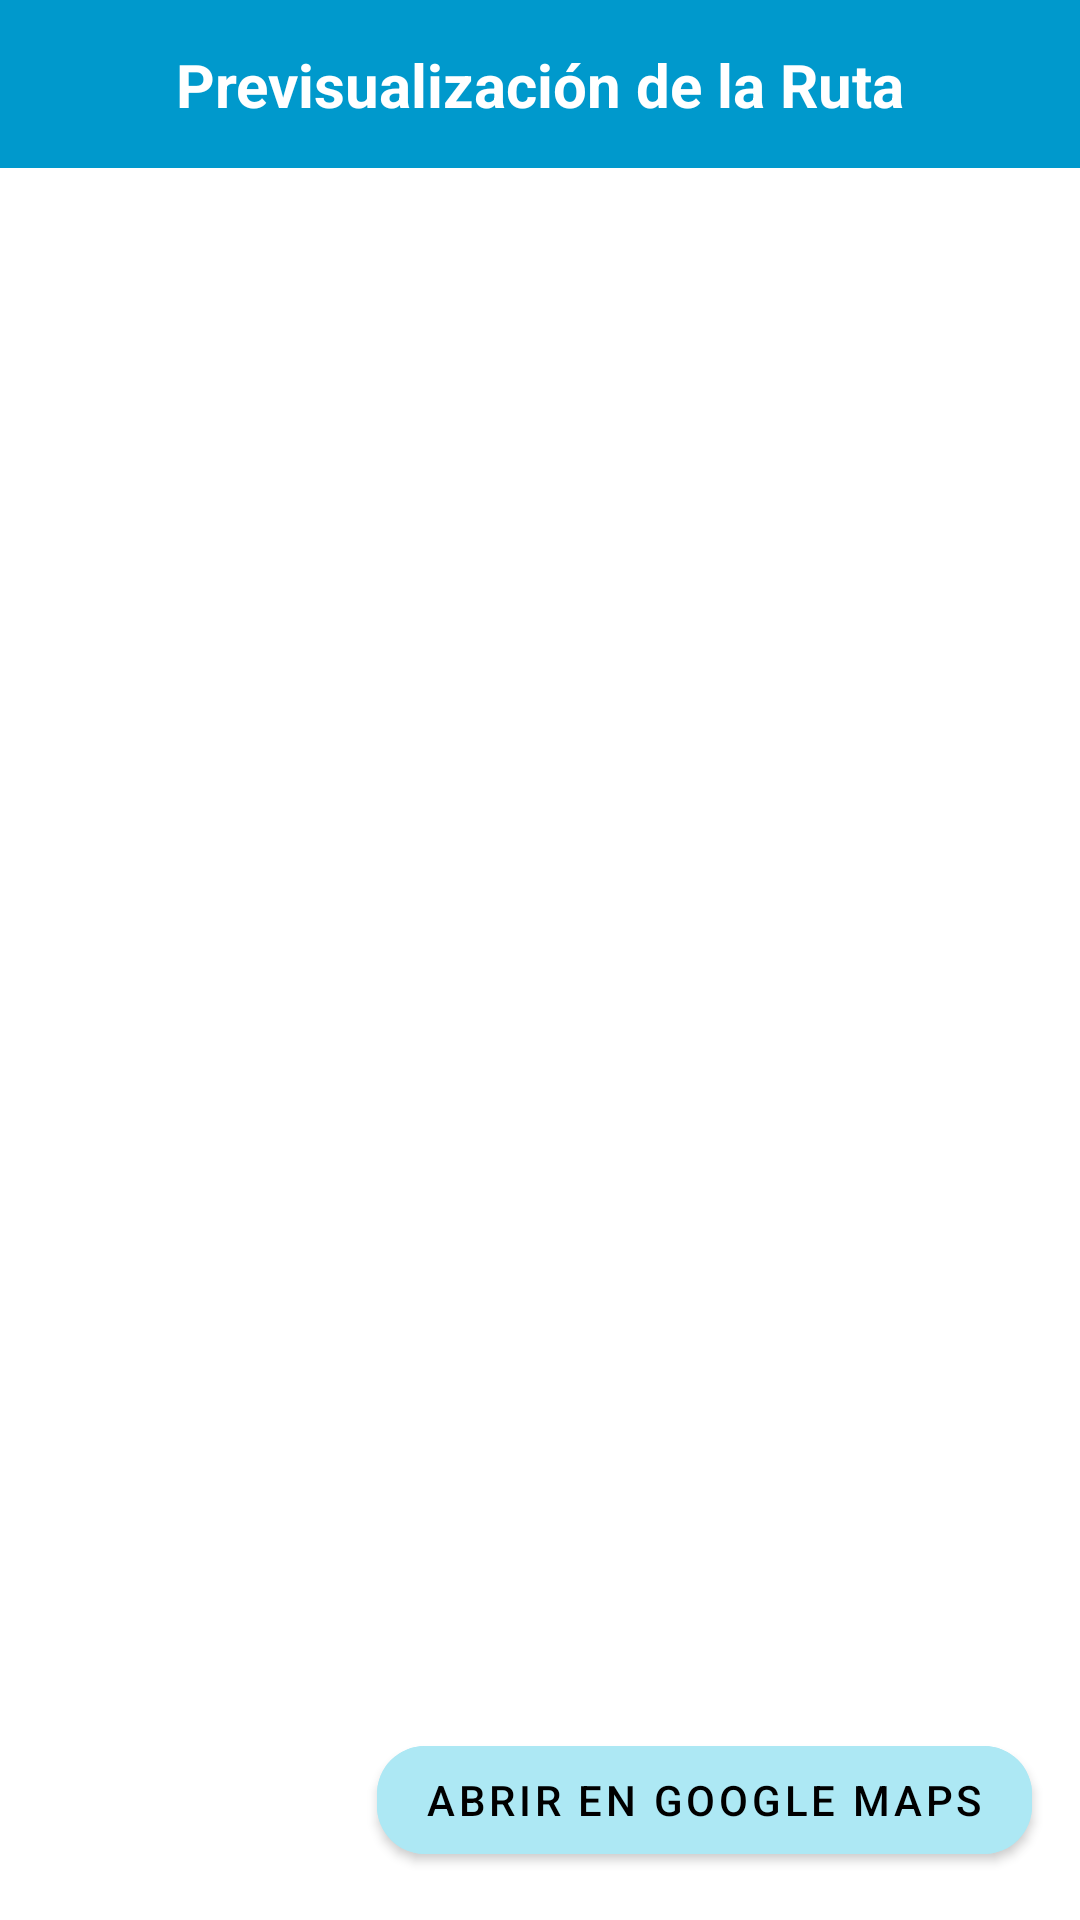

Layout XML and referenced resources for this Android screen:
<!-- AndroidManifest.xml: application theme Theme.VisitPath -->
<!-- res/layout/activity_route_preview.xml -->
<?xml version="1.0" encoding="utf-8"?>
<androidx.constraintlayout.widget.ConstraintLayout
    xmlns:android="http://schemas.android.com/apk/res/android"
    xmlns:app="http://schemas.android.com/apk/res-auto"
    xmlns:tools="http://schemas.android.com/tools"
    android:layout_width="match_parent"
    android:layout_height="match_parent"
    tools:context=".RoutePreviewActivity">

    <View
        android:id="@+id/titleBar"
        android:layout_width="0dp"
        android:layout_height="56dp"
        android:background="@android:color/holo_blue_dark"
        app:layout_constraintStart_toStartOf="parent"
        app:layout_constraintEnd_toEndOf="parent"
        app:layout_constraintTop_toTopOf="parent" />

    
    <TextView
        android:id="@+id/previewTitle"
        android:layout_width="wrap_content"
        android:layout_height="wrap_content"
        android:text="Previsualización de la Ruta"
        android:textSize="20sp"
        android:textColor="@android:color/white"
        android:textStyle="bold"
        app:layout_constraintStart_toStartOf="parent"
        app:layout_constraintEnd_toEndOf="parent"
        app:layout_constraintTop_toTopOf="@id/titleBar"
        app:layout_constraintBottom_toBottomOf="@id/titleBar"
        android:gravity="center" />


    
    <androidx.recyclerview.widget.RecyclerView
        android:id="@+id/recyclerView"
        android:layout_width="0dp"
        android:layout_height="0dp"
        app:layout_constraintTop_toBottomOf="@id/previewTitle"
        app:layout_constraintBottom_toBottomOf="parent"
        app:layout_constraintStart_toStartOf="parent"
        app:layout_constraintEnd_toEndOf="parent"
        android:padding="16dp"
        tools:listitem="@layout/item_monument" />

    
    <LinearLayout
        android:id="@+id/emptyStateLayout"
        android:layout_width="match_parent"
        android:layout_height="match_parent"
        android:orientation="vertical"
        android:gravity="center"
        android:visibility="gone"
        app:layout_constraintTop_toTopOf="parent"
        app:layout_constraintBottom_toBottomOf="parent"
        app:layout_constraintStart_toStartOf="parent"
        app:layout_constraintEnd_toEndOf="parent">

        <ImageView
            android:id="@+id/emptyStateImage"
            android:layout_width="120dp"
            android:layout_height="120dp"
            android:src="@drawable/ic_no_results"
            android:contentDescription="Sin puntos en la ruta" />

        <TextView
            android:id="@+id/emptyStateText"
            android:layout_width="wrap_content"
            android:layout_height="wrap_content"
            android:layout_marginTop="16dp"
            android:text="No hay puntos en la ruta. Ajusta tu selección."
            android:textColor="@android:color/darker_gray"
            android:textSize="16sp"
            android:gravity="center" />
    </LinearLayout>

    
    <com.google.android.material.button.MaterialButton
        android:id="@+id/confirmRouteButton"
        android:layout_width="wrap_content"
        android:layout_height="wrap_content"
        android:layout_margin="16dp"
        android:backgroundTint="@color/colorAccent"
        android:text="Abrir en Google Maps"
        android:textColor="@android:color/black"
        app:layout_constraintBottom_toBottomOf="parent"
        app:layout_constraintEnd_toEndOf="parent"
        app:cornerRadius="16dp" />



</androidx.constraintlayout.widget.ConstraintLayout>
<!-- res/layout/item_monument.xml (included above) -->
<?xml version="1.0" encoding="utf-8"?>
<androidx.cardview.widget.CardView
    xmlns:android="http://schemas.android.com/apk/res/android"
    xmlns:app="http://schemas.android.com/apk/res-auto"
    android:layout_width="match_parent"
    android:layout_height="wrap_content"
    app:cardCornerRadius="16dp"
    app:cardElevation="8dp"
    android:layout_margin="8dp">

    <androidx.constraintlayout.widget.ConstraintLayout
        android:layout_width="match_parent"
        android:layout_height="wrap_content">

        
        <ImageView
            android:id="@+id/actionIcon"
            android:layout_width="24dp"
            android:layout_height="24dp"
            app:layout_constraintTop_toTopOf="parent"
            app:layout_constraintEnd_toEndOf="parent"
            android:layout_margin="8dp"
            android:contentDescription="Acción (favorito o eliminar)"
            app:srcCompat="@drawable/ic_star" />

        
        <ImageView
            android:id="@+id/monumentImage"
            android:layout_width="0dp"
            android:layout_height="200dp"
            android:scaleType="centerCrop"
            android:alpha="0.5"
            app:layout_constraintTop_toTopOf="parent"
            app:layout_constraintBottom_toBottomOf="parent"
            app:layout_constraintStart_toStartOf="parent"
            app:layout_constraintEnd_toEndOf="parent"
            android:contentDescription="@string/monument_image_desc" />

        
        <TextView
            android:id="@+id/monumentName"
            android:layout_width="0dp"
            android:layout_height="wrap_content"
            android:textStyle="bold"
            android:textSize="20sp"
            android:textColor="@android:color/black"
            app:layout_constraintStart_toStartOf="parent"
            app:layout_constraintTop_toTopOf="parent"
            app:layout_constraintEnd_toEndOf="parent"
            android:layout_margin="16dp" />

        
        <TextView
            android:id="@+id/monumentDescription"
            android:layout_width="0dp"
            android:layout_height="wrap_content"
            android:textSize="14sp"
            android:textColor="#333333"
            android:maxLines="2"
            android:ellipsize="end"
            app:layout_constraintStart_toStartOf="parent"
            app:layout_constraintTop_toBottomOf="@id/monumentName"
            app:layout_constraintEnd_toEndOf="parent"
            android:layout_marginHorizontal="16dp"
            android:layout_marginTop="8dp"/>

        
        <TextView
            android:id="@+id/monumentCategory"
            android:layout_width="0dp"
            android:layout_height="wrap_content"
            android:text="Categoría:"
            android:textStyle="bold"
            android:textSize="14sp"
            android:textColor="@android:color/black"
            android:layout_marginStart="16dp"
            android:layout_marginTop="8dp"
            app:layout_constraintStart_toStartOf="parent"
            app:layout_constraintTop_toBottomOf="@id/monumentDescription"
            app:layout_constraintEnd_toEndOf="parent" />

        
        <TextView
            android:id="@+id/monumentDuration"
            android:layout_width="0dp"
            android:layout_height="wrap_content"
            android:text="Duración de la visita:"
            android:textStyle="bold"
            android:textSize="14sp"
            android:textColor="@android:color/black"
            android:layout_marginStart="16dp"
            app:layout_constraintStart_toStartOf="parent"
            app:layout_constraintTop_toBottomOf="@id/monumentCategory"
            app:layout_constraintEnd_toEndOf="parent" />

        
        <TextView
            android:id="@+id/monumentCost"
            android:layout_width="0dp"
            android:layout_height="wrap_content"
            android:text="Entrada:"
            android:textStyle="bold"
            android:textSize="14sp"
            android:textColor="@android:color/black"
            android:layout_marginStart="16dp"
            app:layout_constraintStart_toStartOf="parent"
            app:layout_constraintTop_toBottomOf="@id/monumentDuration"
            app:layout_constraintEnd_toEndOf="parent" />

        
        <TextView
            android:id="@+id/monumentAccessibility"
            android:layout_width="0dp"
            android:layout_height="wrap_content"
            android:text="Accesibilidad PMR:"
            android:textStyle="bold"
            android:textSize="14sp"
            android:textColor="@android:color/black"
            android:layout_marginStart="16dp"
            app:layout_constraintStart_toStartOf="parent"
            app:layout_constraintTop_toBottomOf="@id/monumentCost"
            app:layout_constraintEnd_toEndOf="parent" />

        
        <TextView
            android:id="@+id/monumentAudio"
            android:layout_width="0dp"
            android:layout_height="wrap_content"
            android:text="Audioguía:"
            android:textStyle="bold"
            android:textSize="14sp"
            android:textColor="@android:color/black"
            android:layout_marginStart="16dp"
            app:layout_constraintStart_toStartOf="parent"
            app:layout_constraintTop_toBottomOf="@id/monumentAccessibility"
            app:layout_constraintEnd_toEndOf="parent" />

    </androidx.constraintlayout.widget.ConstraintLayout>
</androidx.cardview.widget.CardView>
<!-- resources referenced by this layout -->
<resources>
  <color name="colorAccent">#ADE8F4</color>
  <!-- drawable ic_no_results: vector/xml drawable (drawable, 4922 chars, omitted) -->
  <!-- drawable ic_star (drawable) -->
  <vector xmlns:android="http://schemas.android.com/apk/res/android" android:alpha="0.83" android:height="24dp" android:tint="#000000" android:viewportHeight="24" android:viewportWidth="24" android:width="24dp">
        
      <path android:fillColor="@android:color/white" android:pathData="M22,9.24l-7.19,-0.62L12,2 9.19,8.63 2,9.24l5.46,4.73L5.82,21 12,17.27 18.18,21l-1.63,-7.03L22,9.24zM12,15.4l-3.76,2.27 1,-4.28 -3.32,-2.88 4.38,-0.38L12,6.1l1.71,4.04 4.38,0.38 -3.32,2.88 1,4.28L12,15.4z"/>
      
  </vector>
  <string name="monument_image_desc" translatable="false">Descripción de la imagen del monumento</string>
  <style name="Theme.VisitPath" parent="Theme.MaterialComponents.Light.DarkActionBar">
          
          <item name="colorPrimary">@color/colorPrimary</item> 
          <item name="colorPrimaryDark">@color/colorPrimaryDark</item> 
          <item name="colorAccent">@color/colorAccent</item> 
          <item name="android:windowBackground">@color/white</item> 
          <item name="android:textColorPrimary">@color/black</item> 
          <item name="android:textColorSecondary">@color/light_gray</item> 
          <item name="materialButtonStyle">@style/CustomButtonStyle</item> 
      </style>
  <color name="colorPrimary">#0077B6</color>
  <color name="colorPrimaryDark">#023E8A</color>
  <color name="white">#FFFFFF</color>
  <color name="black">#000000</color>
  <color name="light_gray">#D3D3D3</color>
  <style name="CustomButtonStyle" parent="Widget.MaterialComponents.Button">
          <item name="backgroundTint">@color/colorPrimary</item> 
          <item name="rippleColor">@color/colorAccent</item> 
          <item name="android:textColor">@color/white</item> 
      </style>
</resources>
